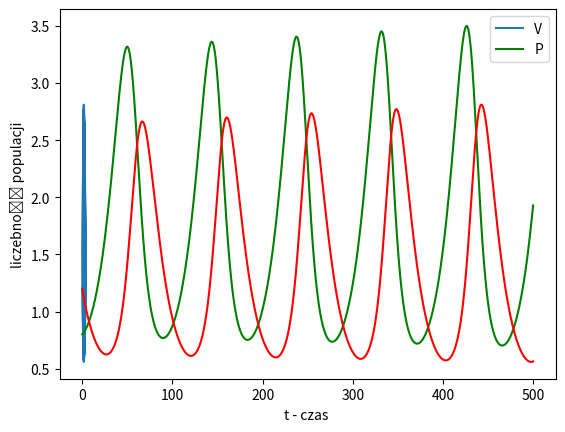

Generate this figure with matplotlib:
import numpy as np
import matplotlib.pyplot as plt

#h = 0.1; #n = 500
h = 0.01
n = 5000

def euler(v0,p0,a,b,c,d):
 # n =50/h
    def eulerV (v,p):
        return v+ h*(a-b*p)*v

    def eulerP(v,p):
        return p+ h*(c*v-d)*p
    v=[v0]
    p=[p0]
    for i in range (1,n):
        v.append( eulerV(v[i-1],p[i-1]) )
        p.append( eulerP(v[i-1],p[i-1]) )
    return [v,p]

if __name__=='__main__':
    a = 0.7
    b = 0.5
    c = 0.4
    d = 0.7

d=euler(0.8,1.2,a,b,c,d)
plt.plot(d[0], d[1])
plt.xlabel('V - liczebność populacji ofiar')
plt.ylabel('P - liczebność populacji drapieżników')
plt.show()

t=[i*0.1 for i in range(0,n)]
plt.plot(t,d[0], color='green')
plt.plot(t,d[1], color='red')
plt.xlabel('t - czas ')

plt.ylabel('liczebność populacji')
plt.legend(['V', 'P'])
plt.show()